Dataset: raw (GitHub, vaecherdt/grain-morphology-image-analysis). Classes: fermentados, germinados, MEI, mancha parda, mofados, partidos, picados por insetos, queimados, vários defeitos.

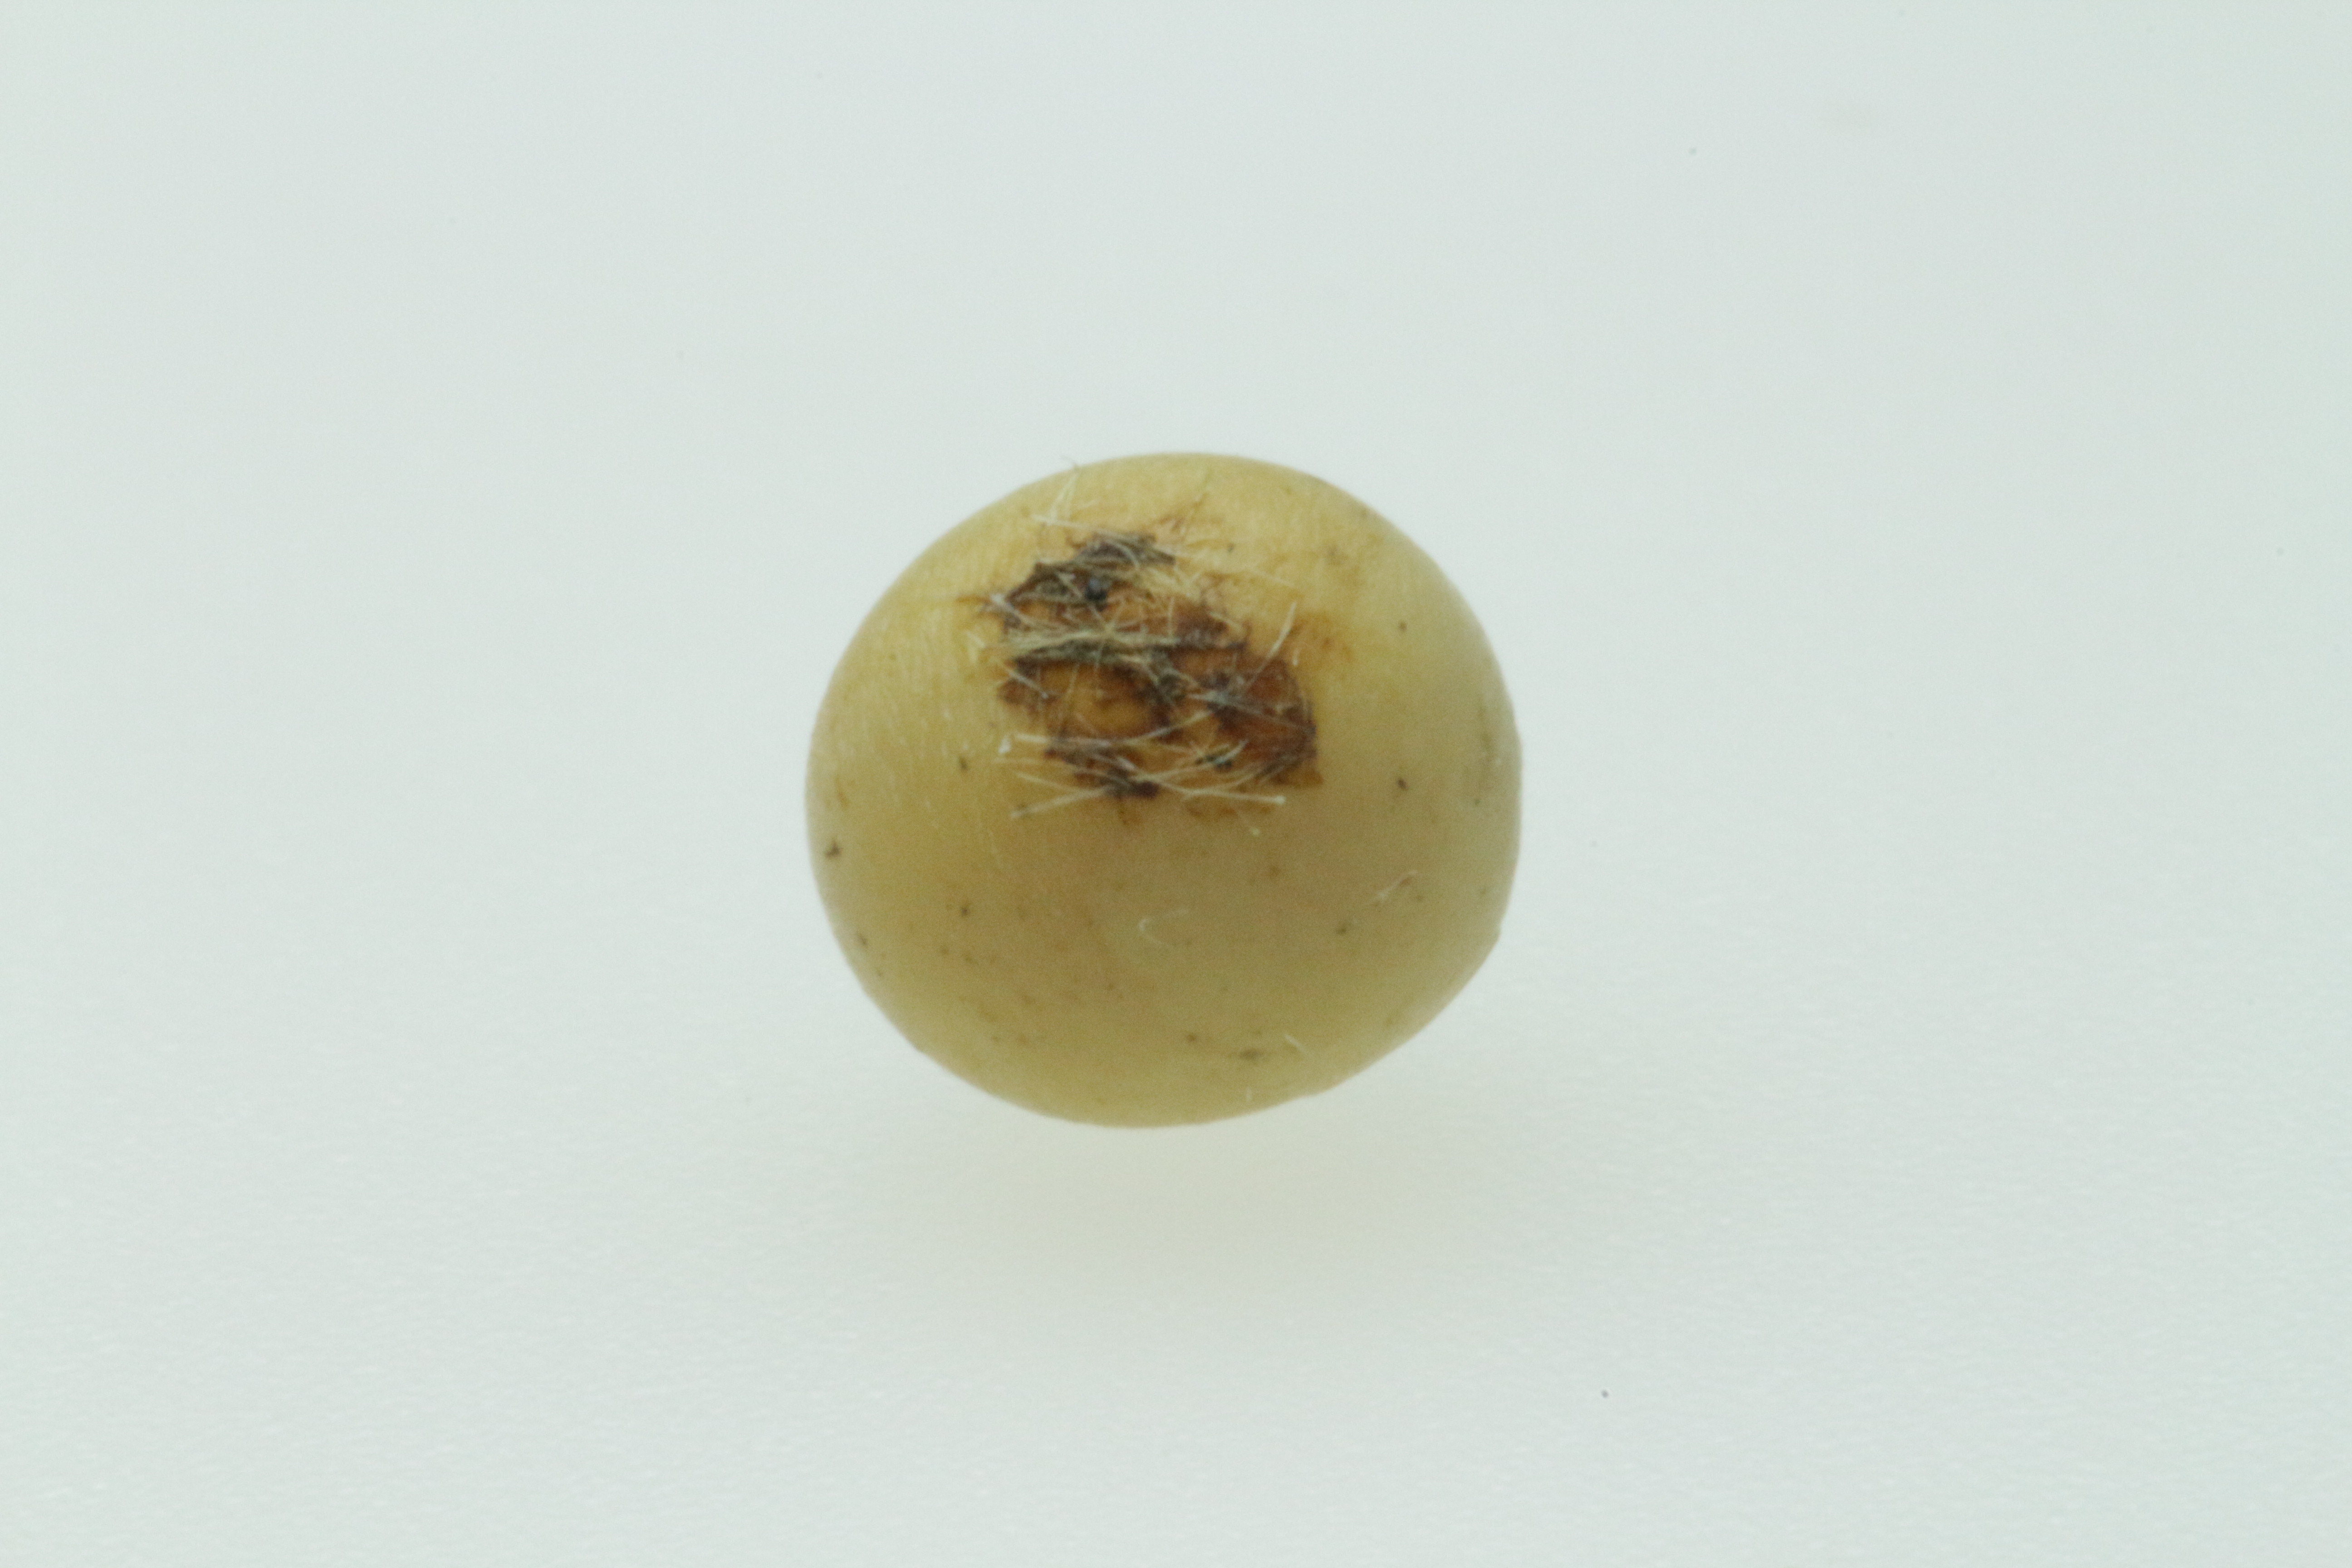
Label: mancha parda

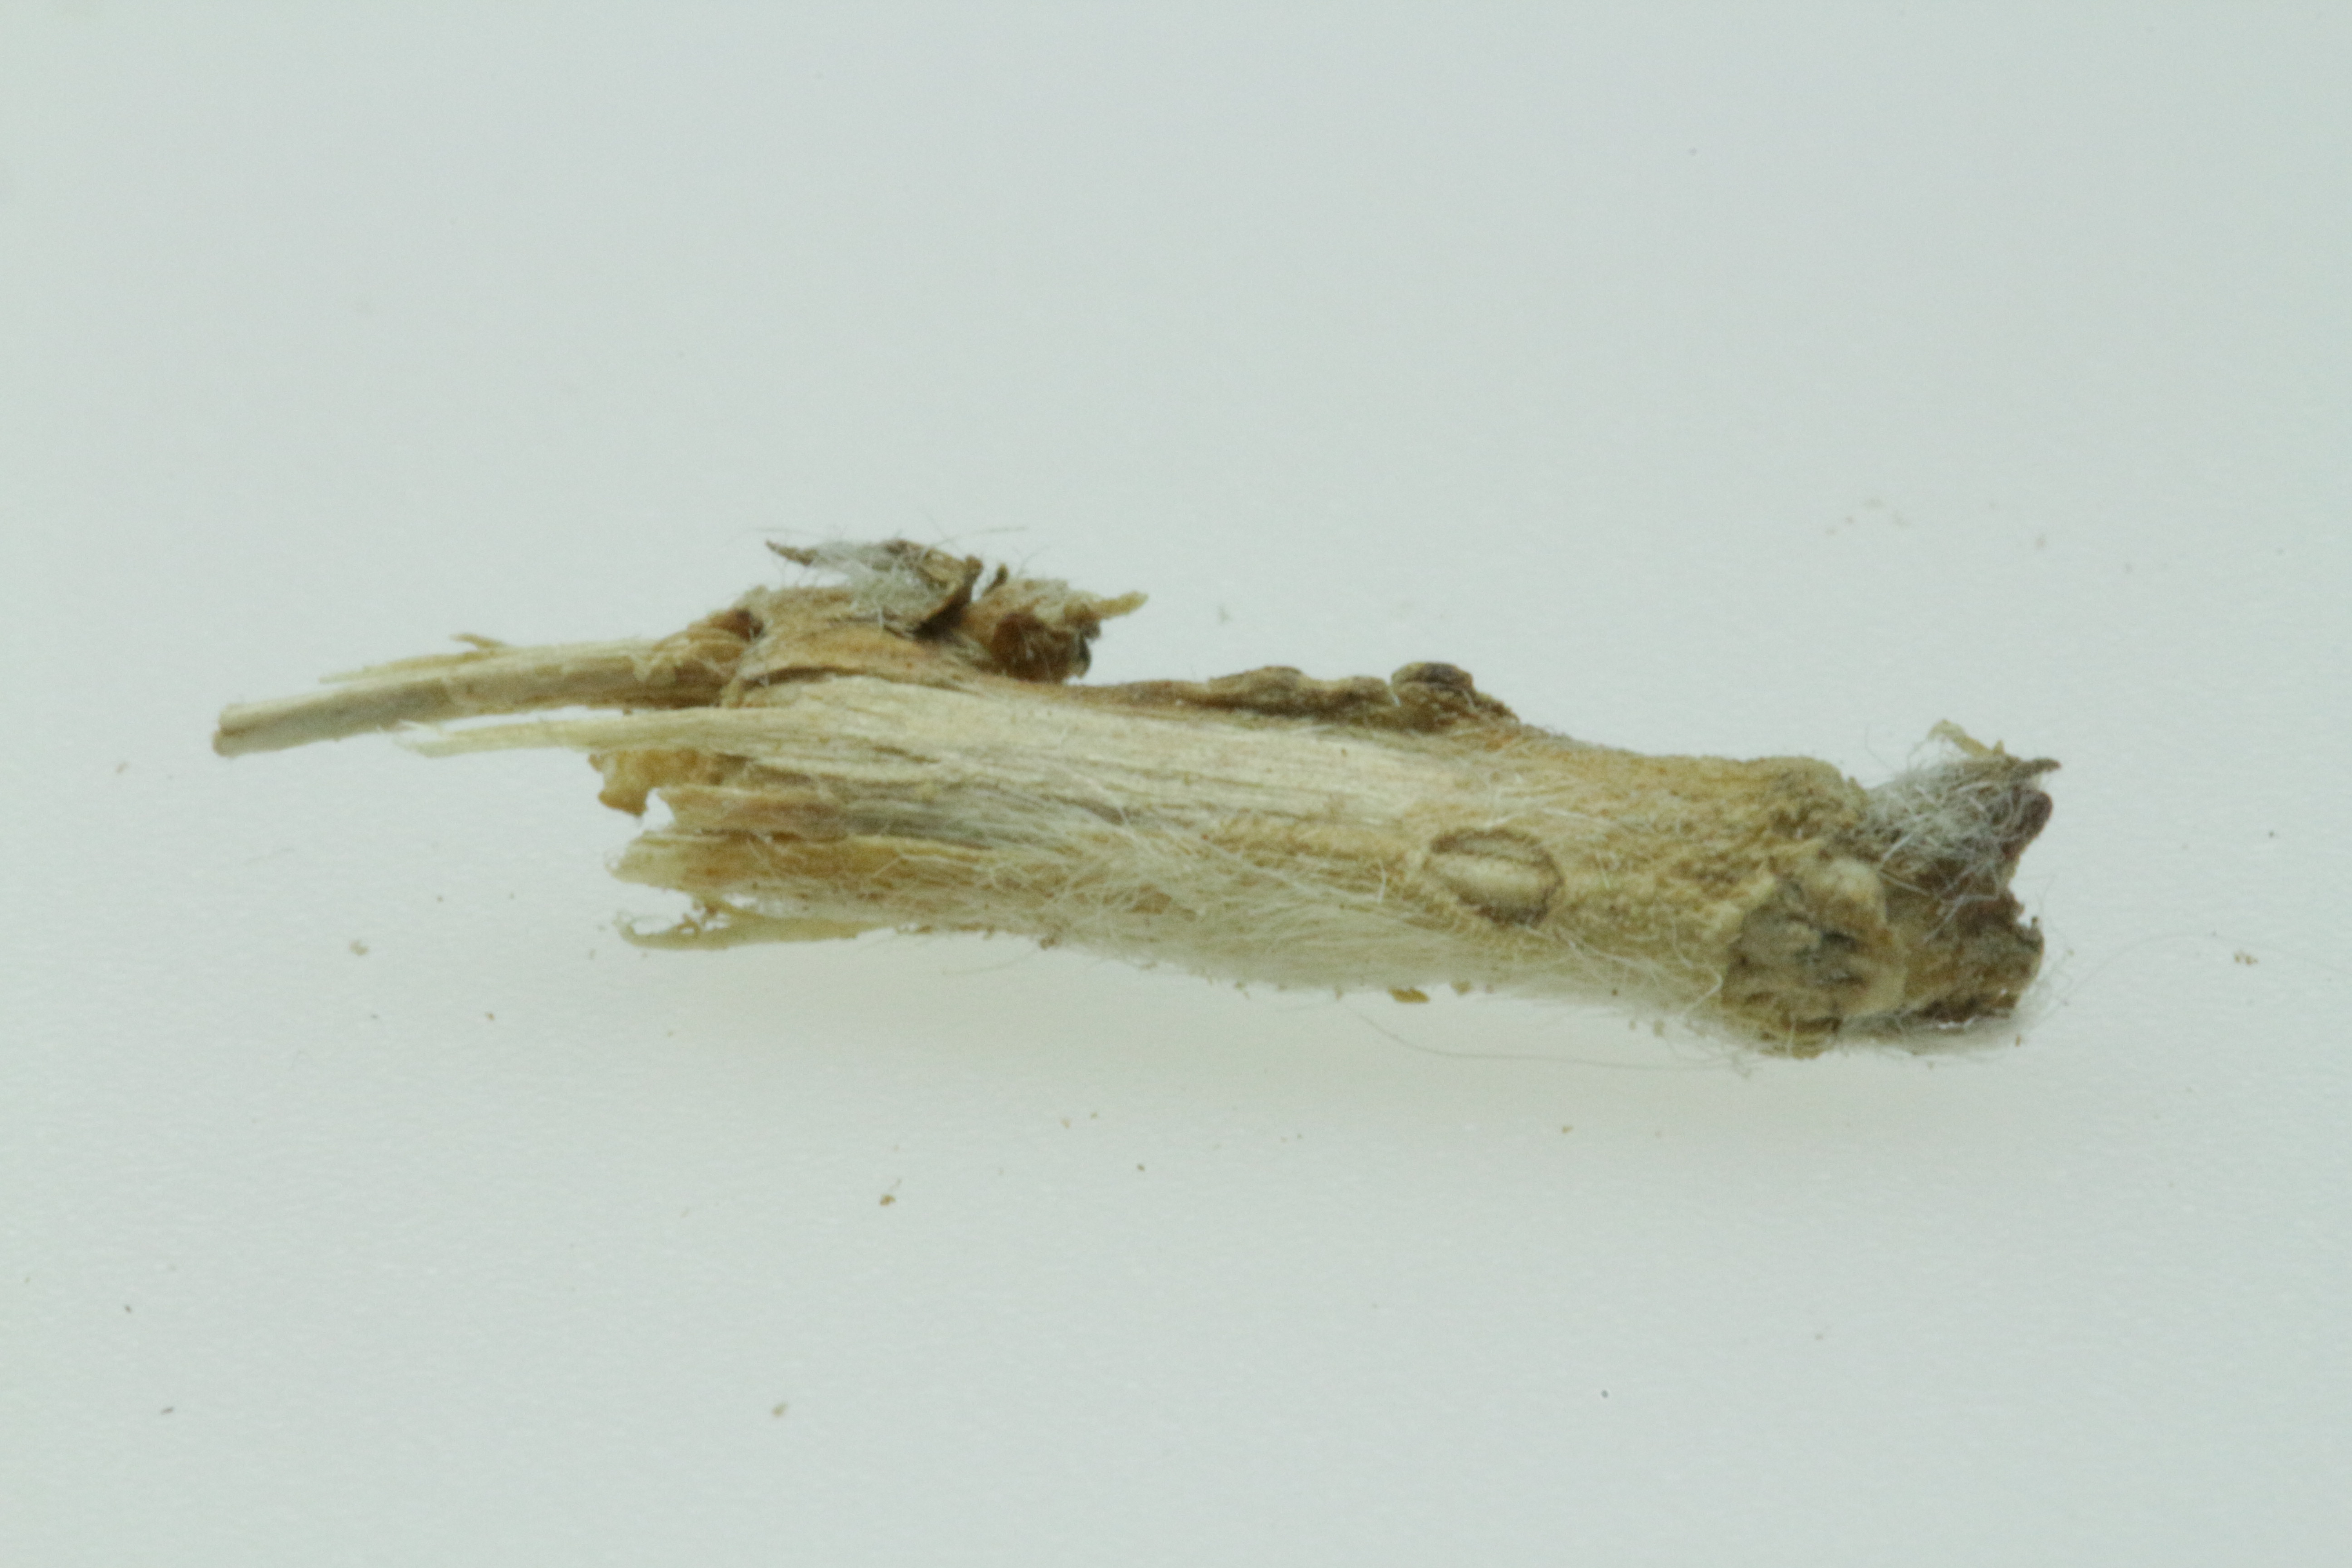
Label: MEI

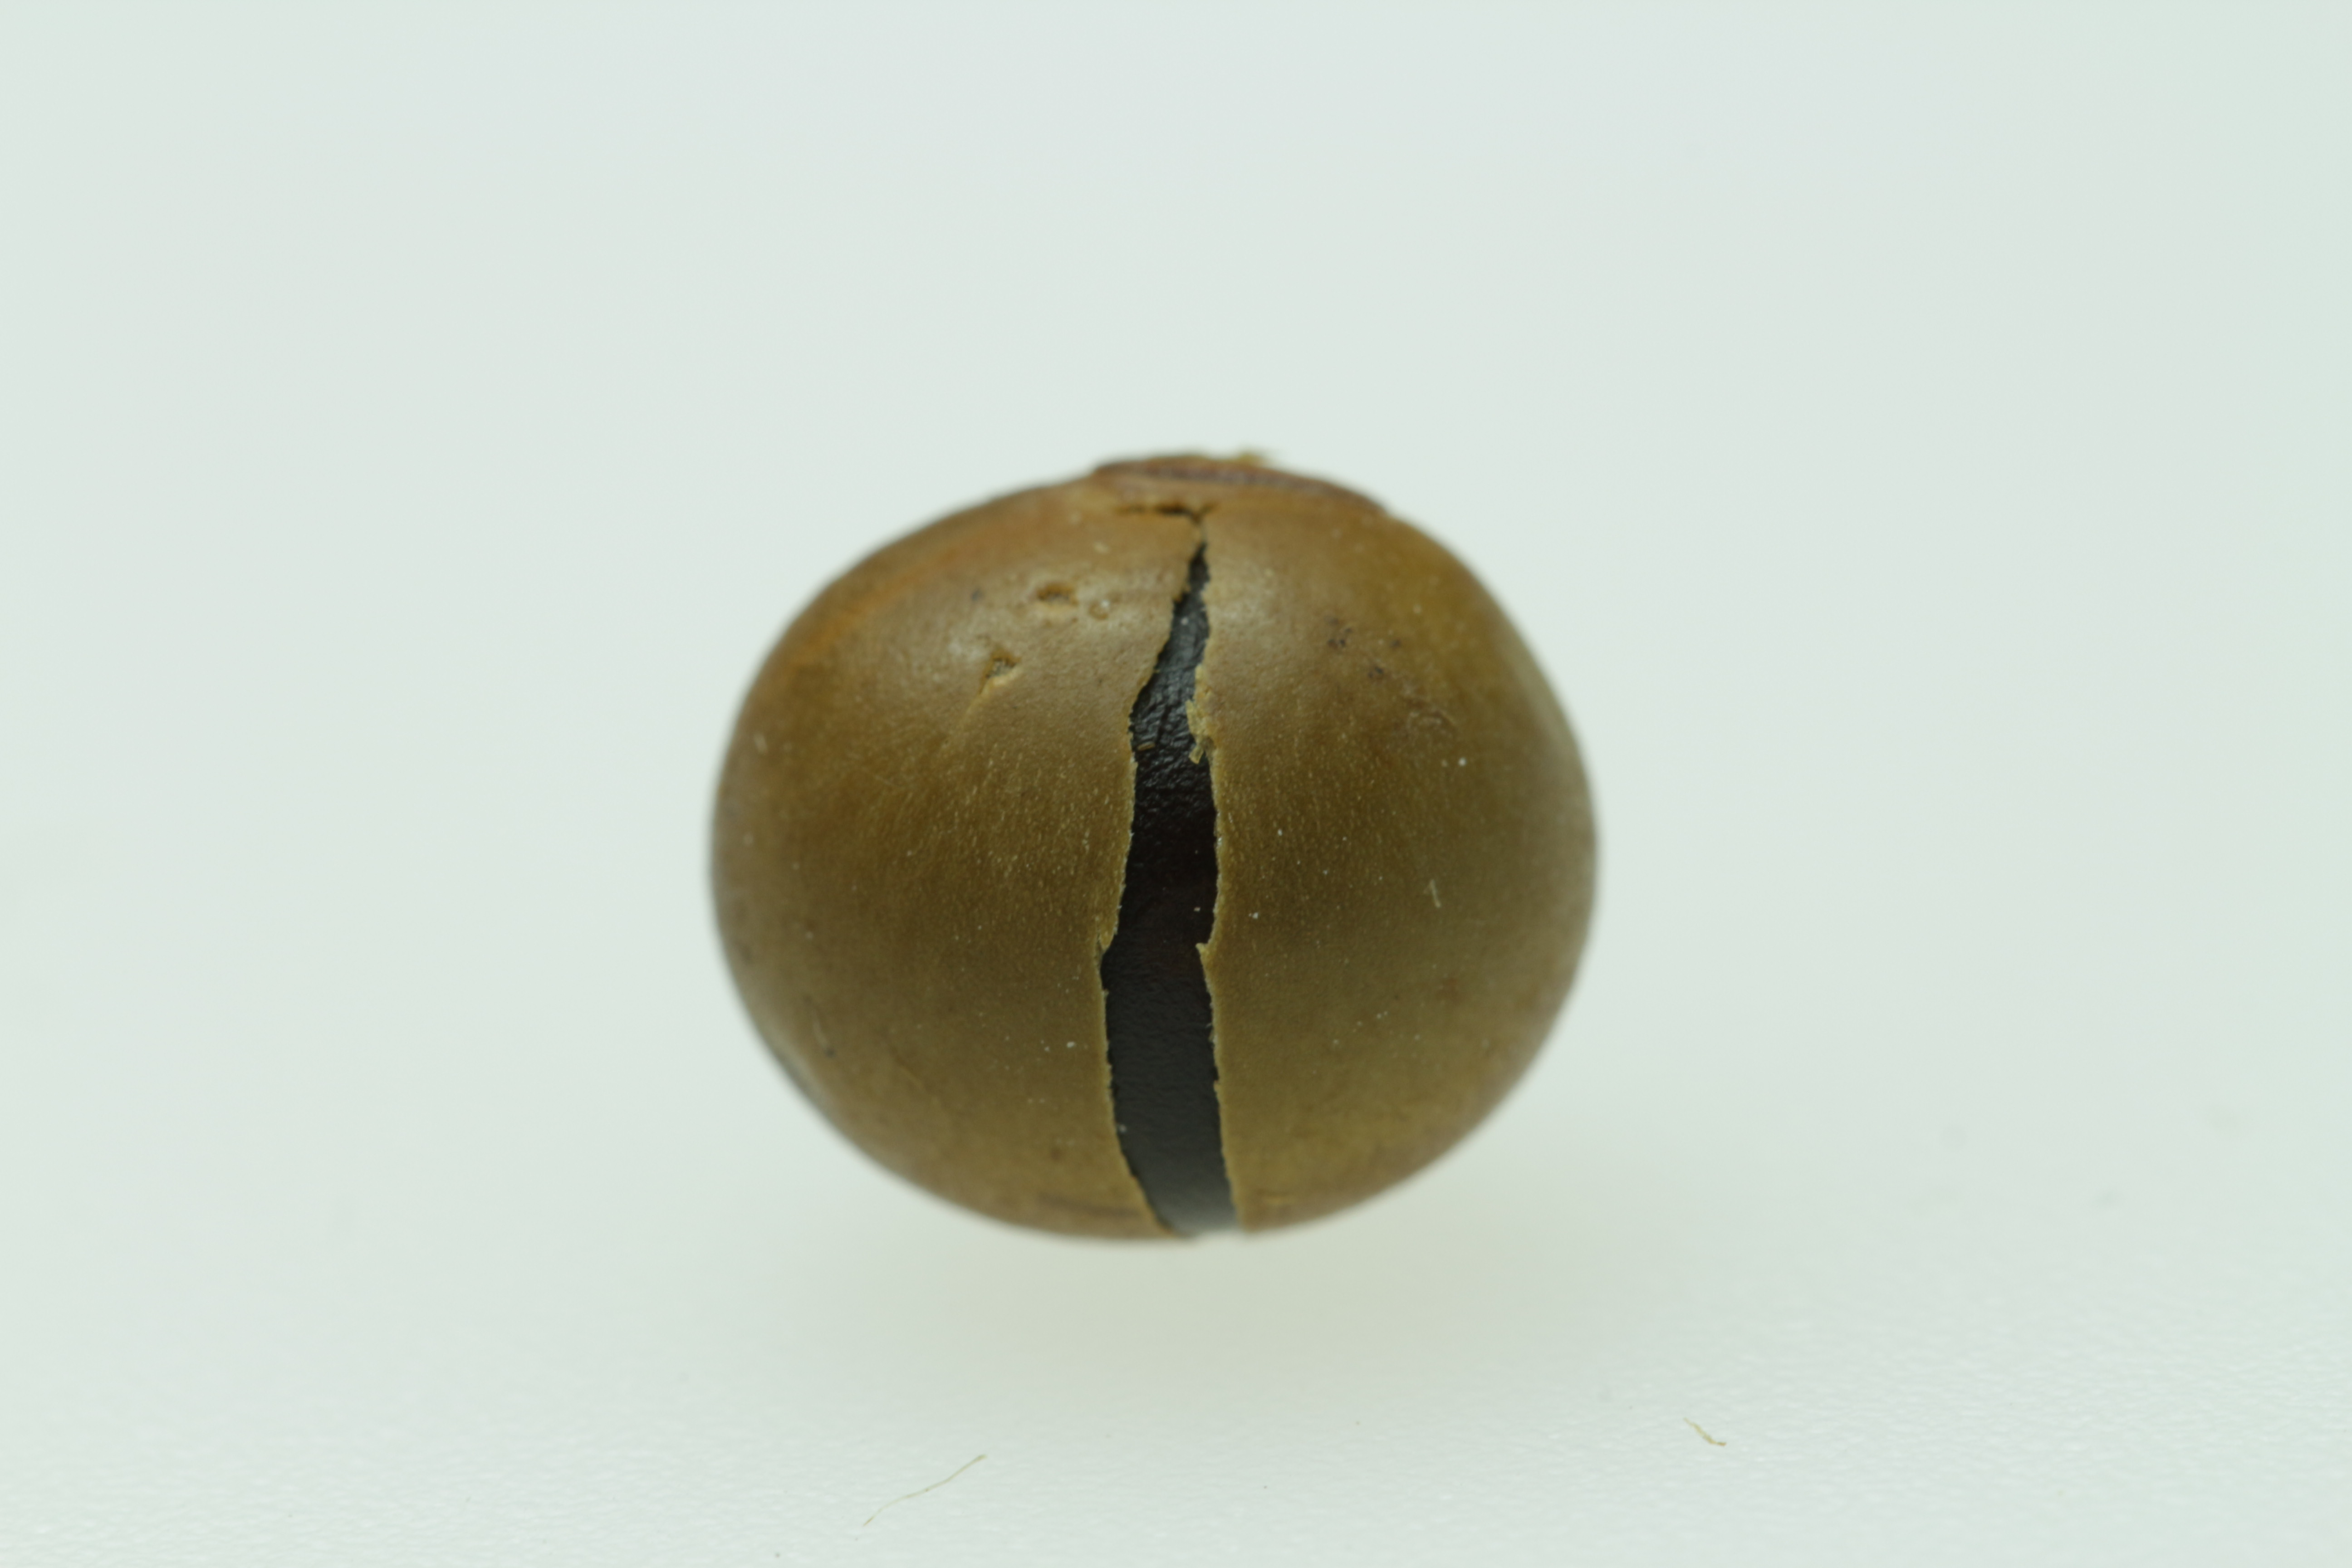
Label: queimados

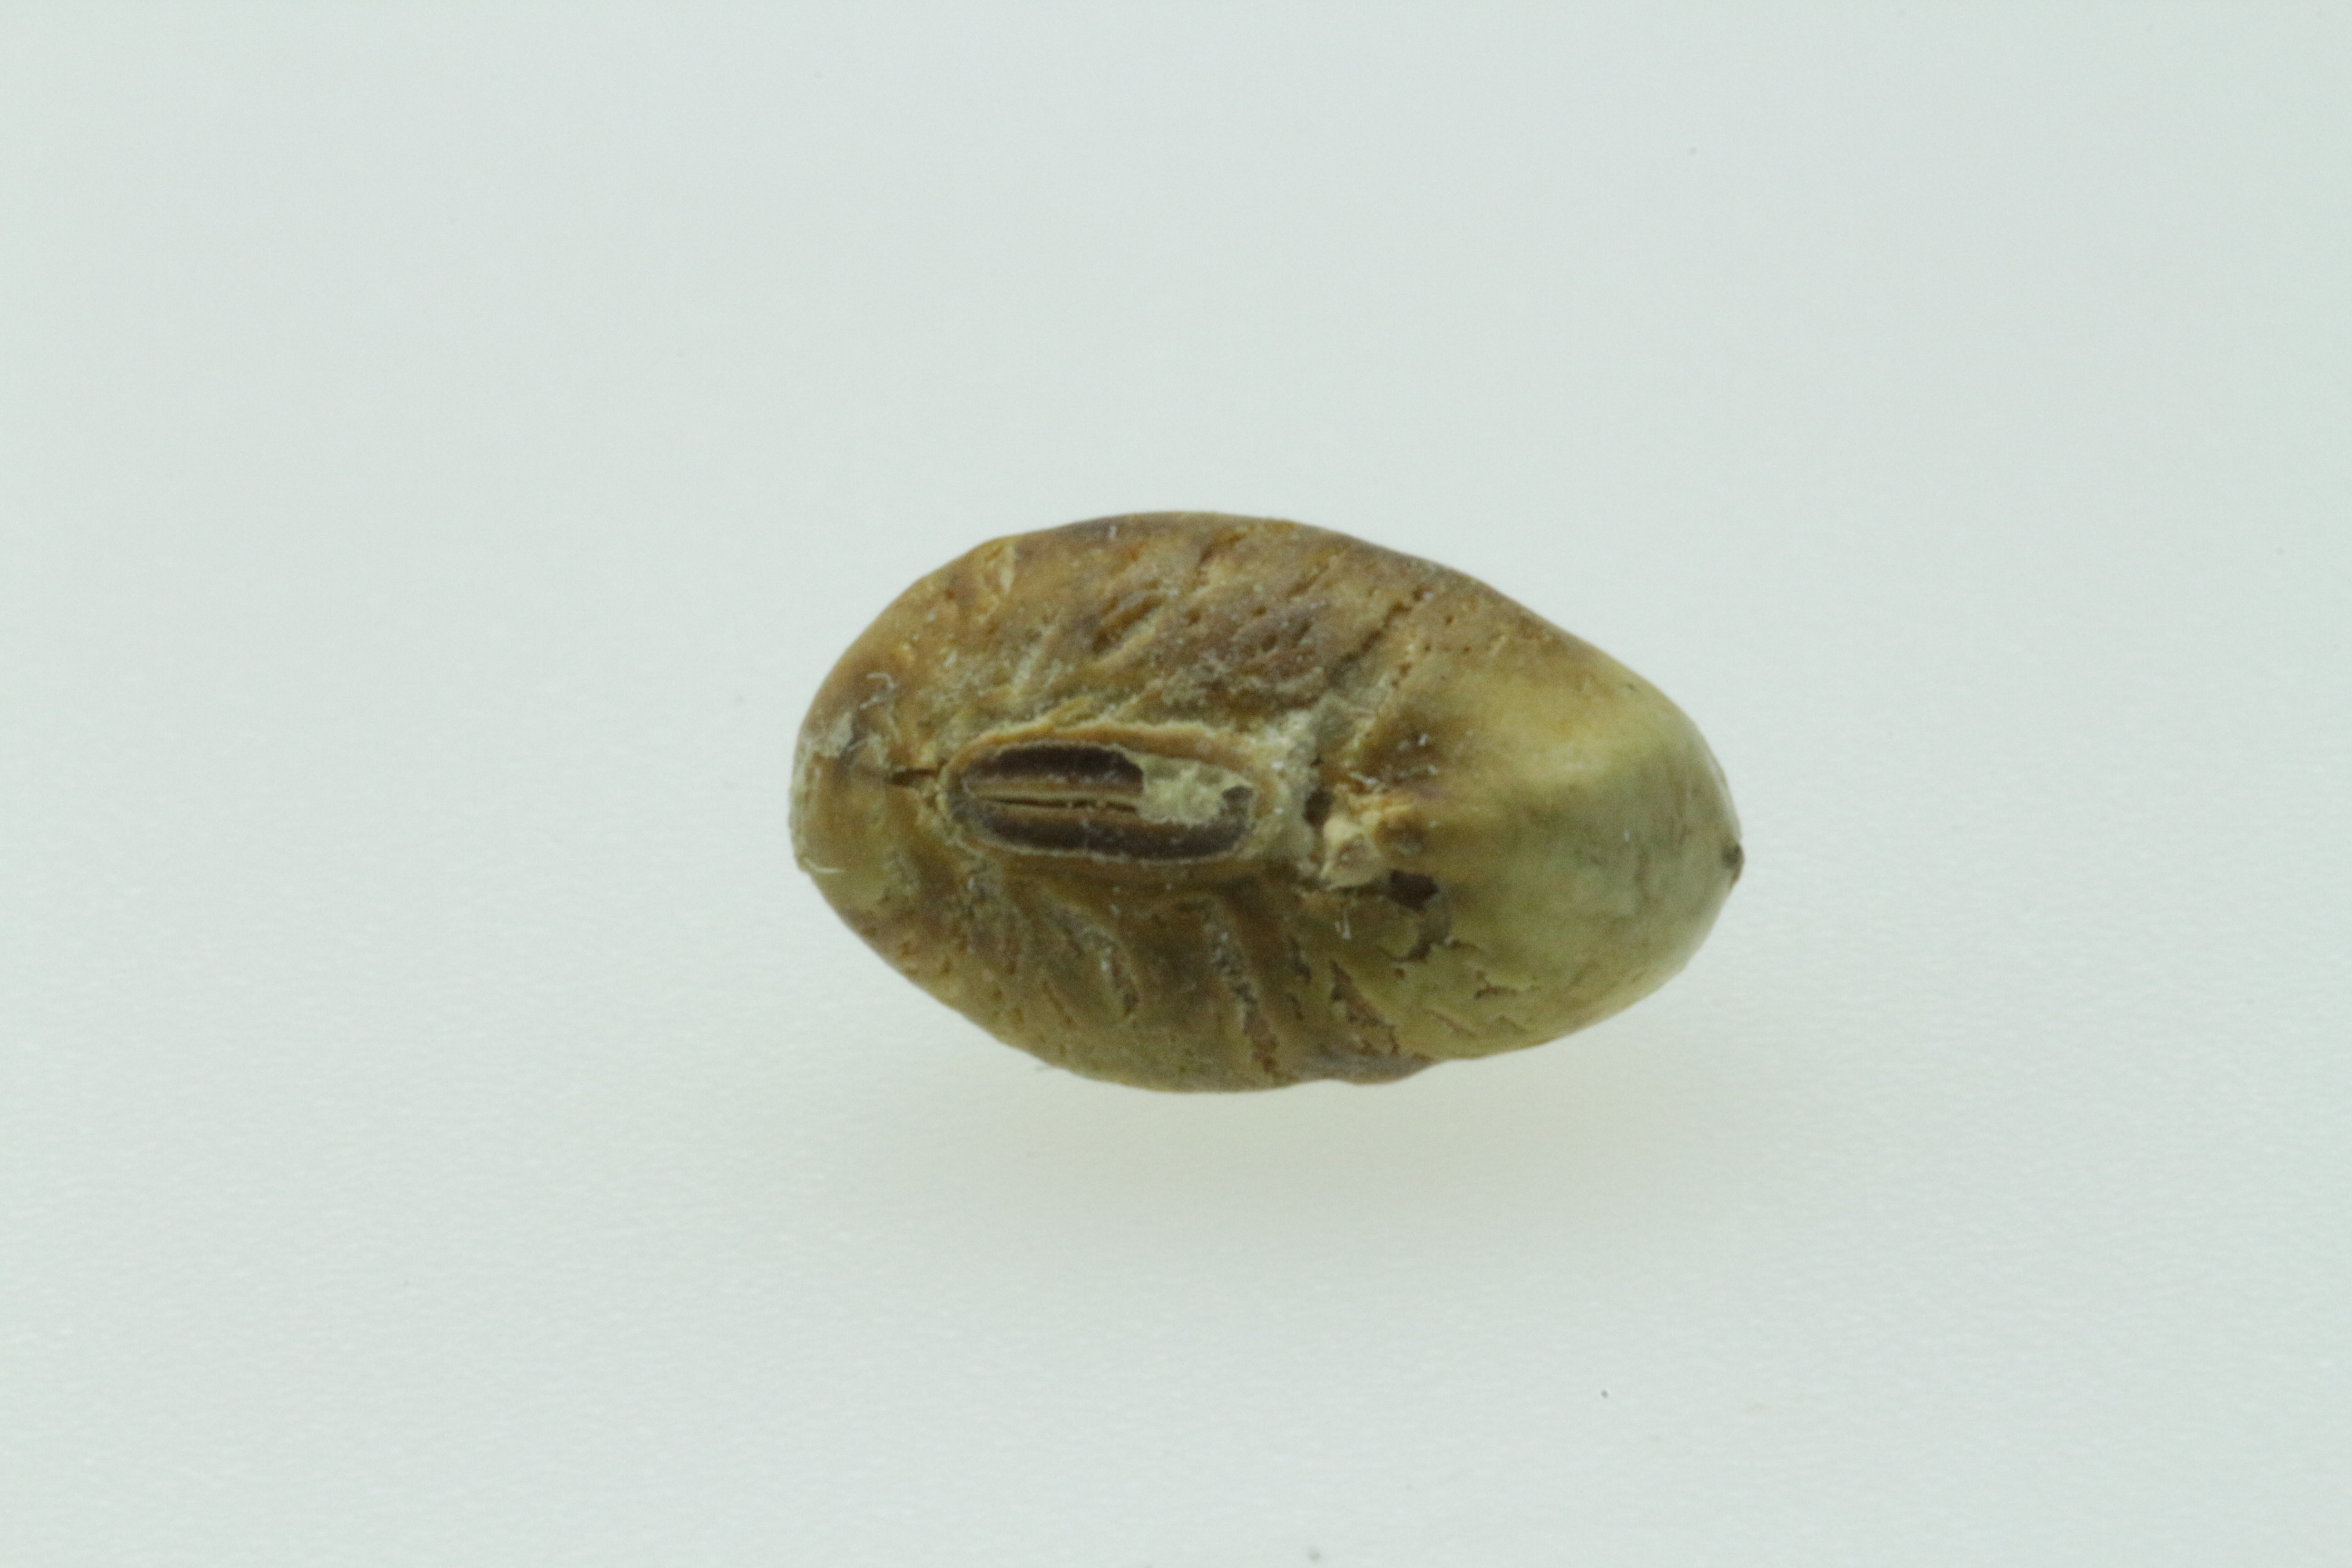
Label: fermentados

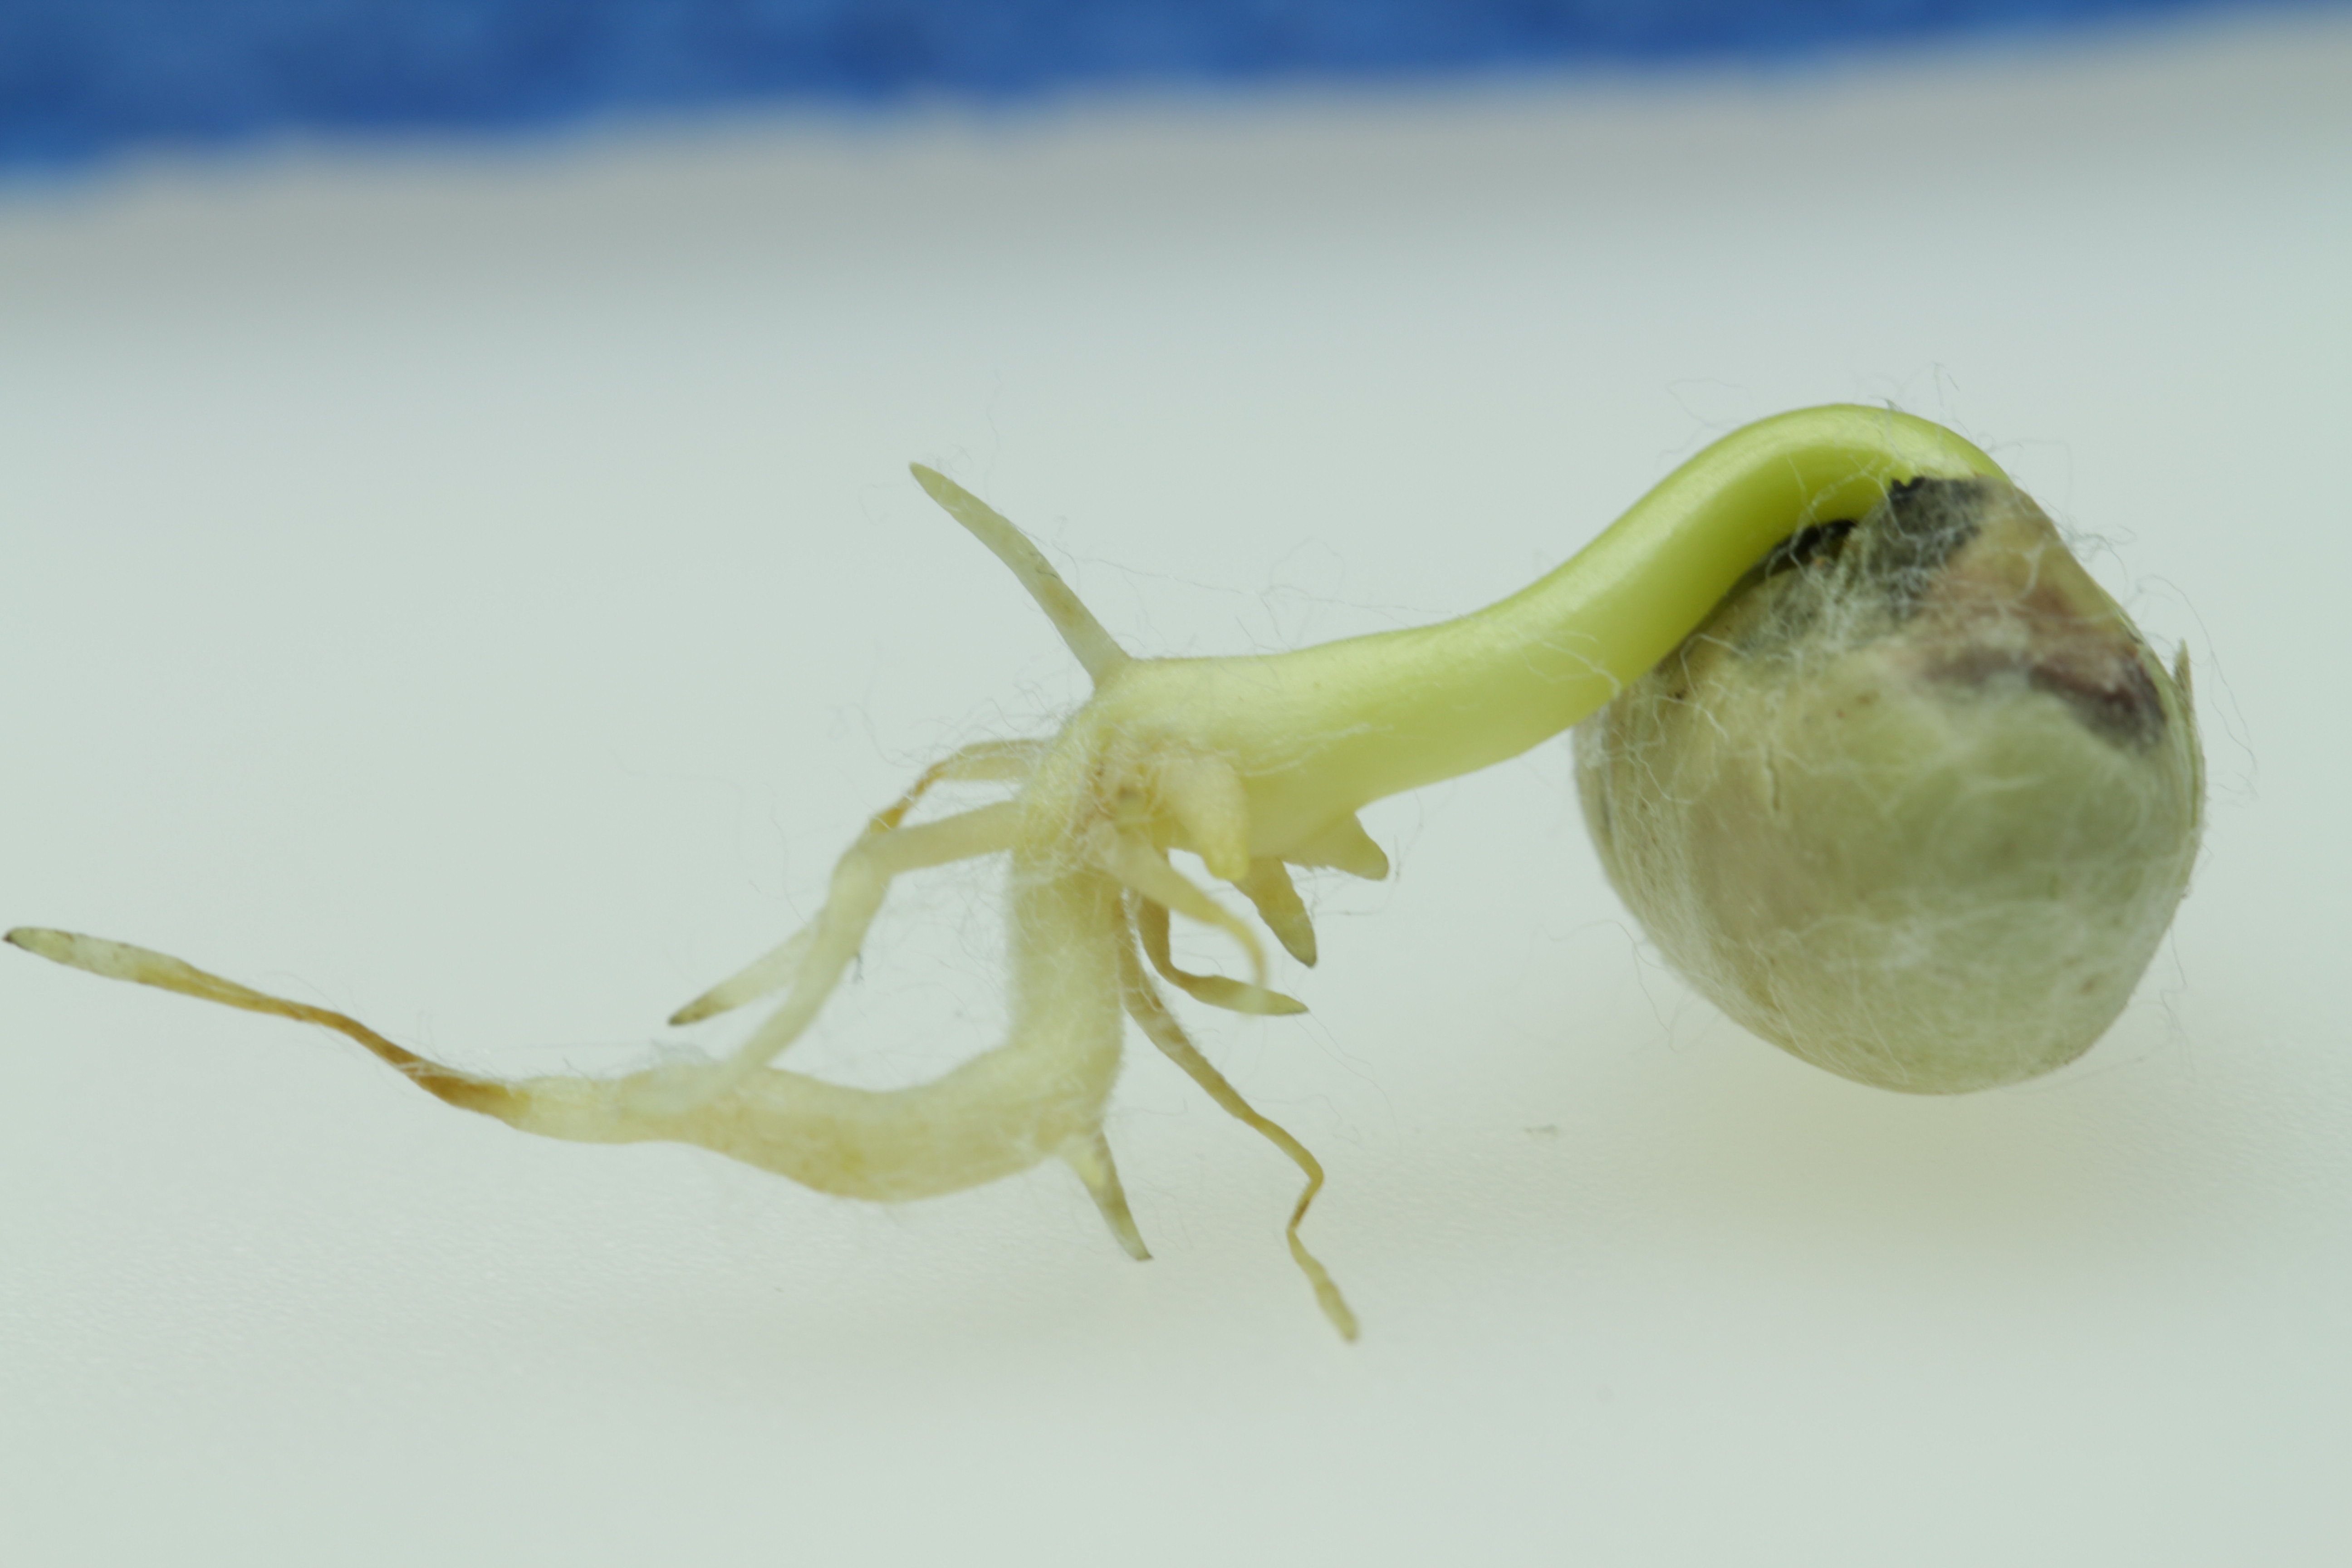
Label: germinados

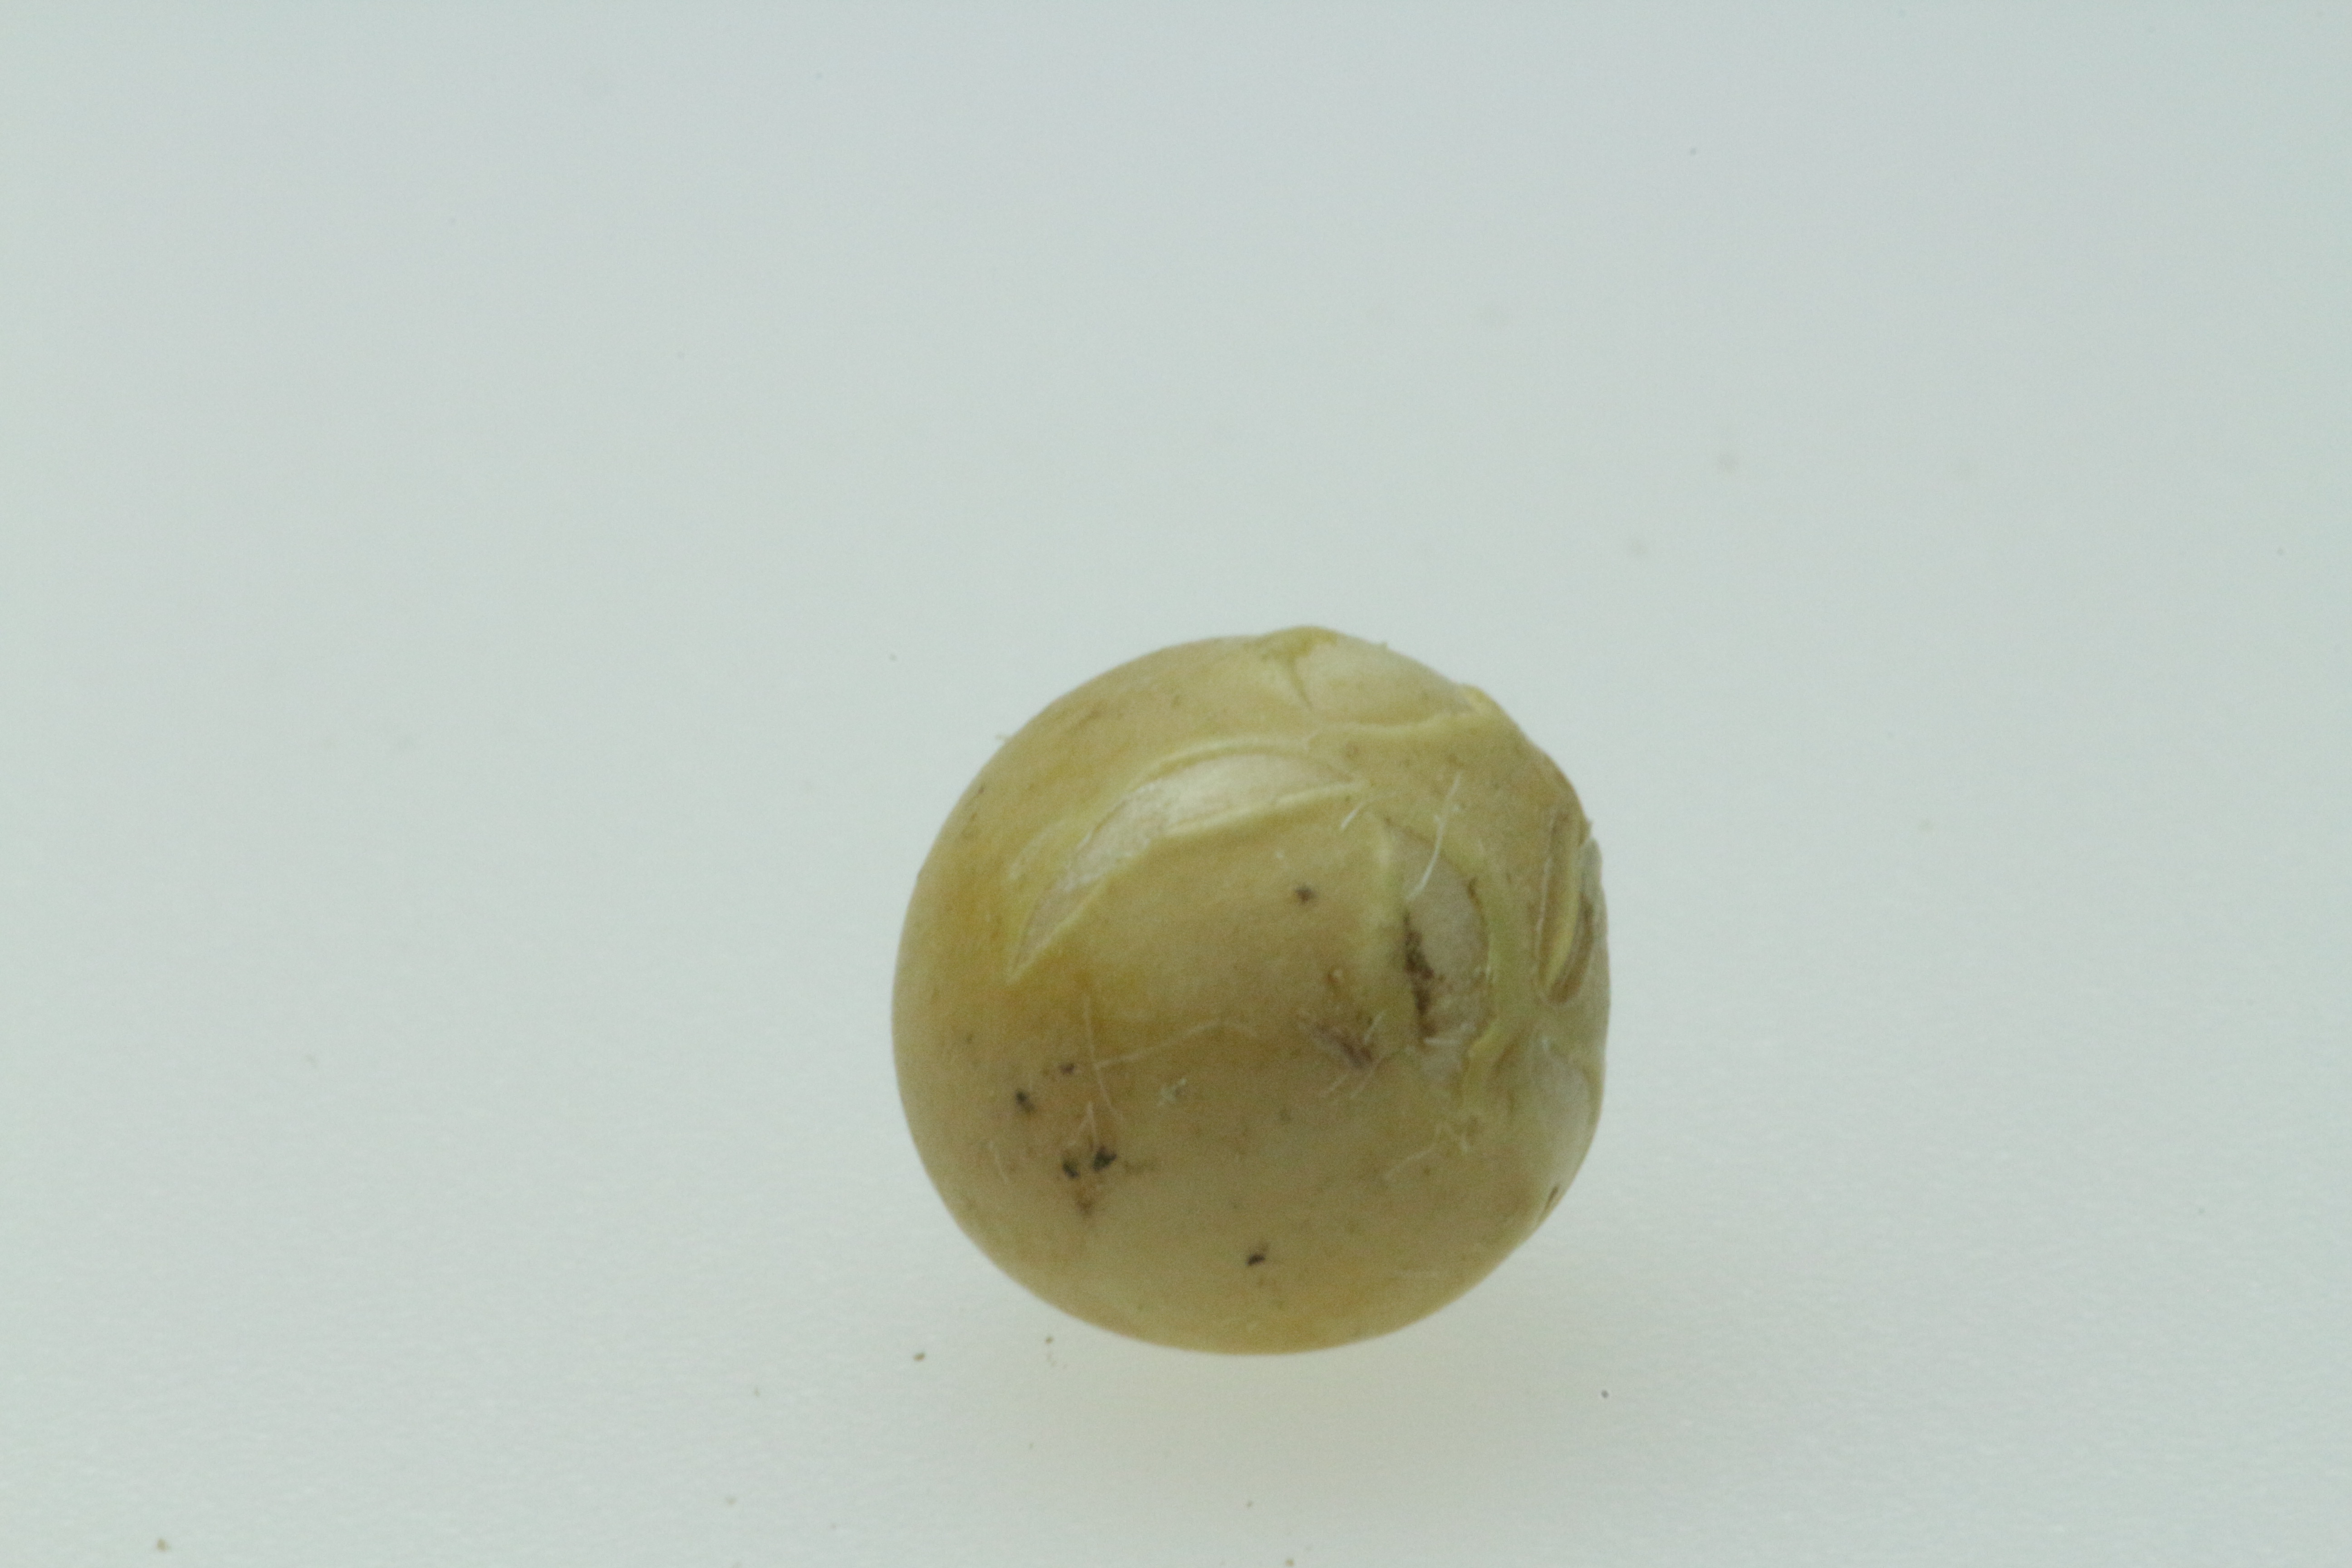
Label: partidos
